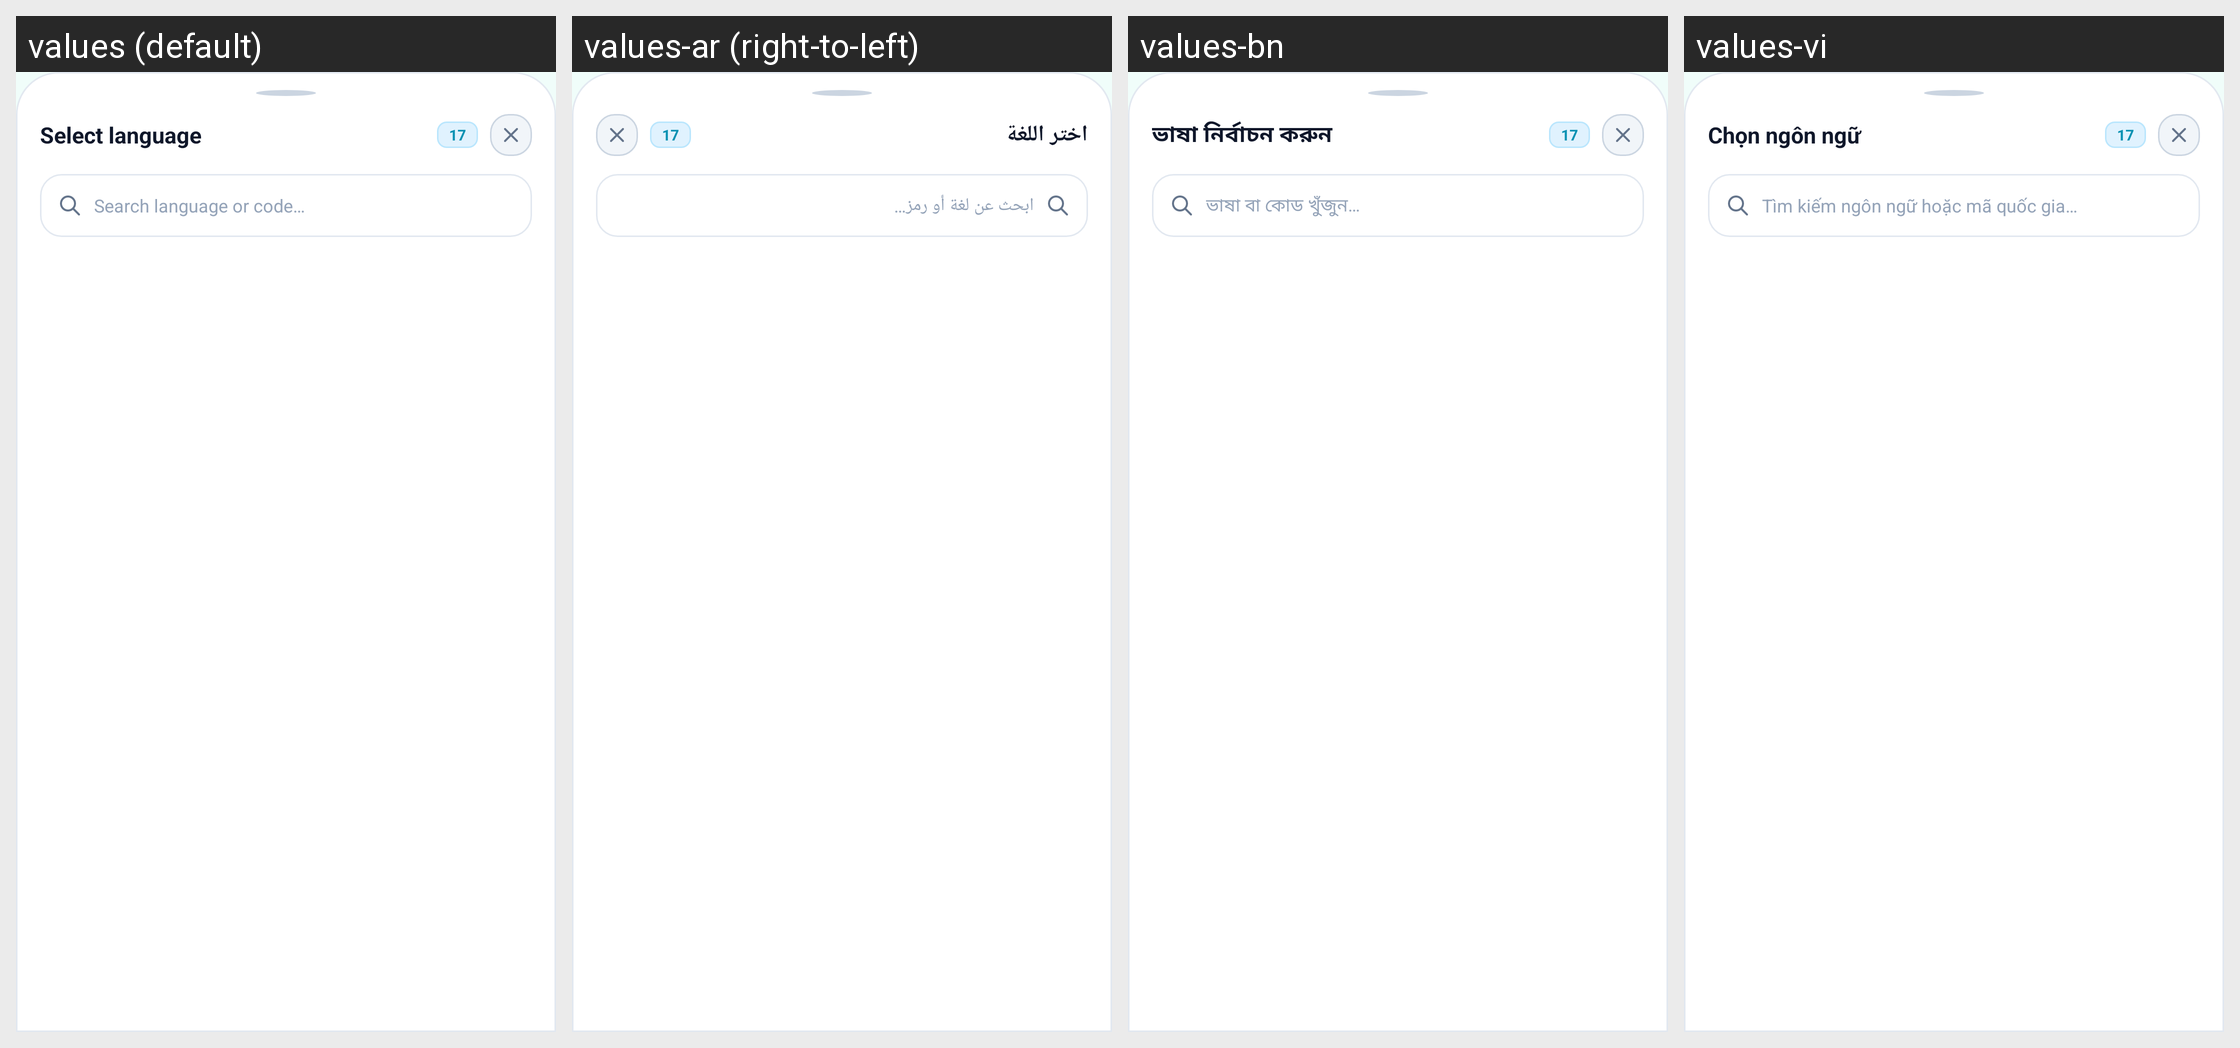

The Android screen above is rendered under several locales of the same app. Produce the string resources it draws, with the default and per-locale values.
Android screen res/layout/bottom_sheet_language_picker.xml rendered under 4 locales, left to right: values (default), values-ar (right-to-left), values-bn, values-vi. Device: Nexus 5 (rendered at 1080×1920; each locale shown at half size, 540×960, under a caption strip naming it); theme Theme.Currency.
Other locales in the repository, not shown: values-de, values-es, values-fr, values-hi, values-id, values-ja, values-ko, values-pt, values-pt-rBR, values-ru, values-tr, values-zh-rCN, values-zh-rTW.
Strings drawn on this screen, with the default value and each locale's value (text and hints the layout hard-codes, and strings that could not be matched under every locale, appear in the picture but are not listed):

select_language
  values: Select language
  values-ar: اختر اللغة
  values-bn: ভাষা নির্বাচন করুন
  values-vi: Chọn ngôn ngữ

search_language_hint
  values: Search language or code…
  values-ar: ابحث عن لغة أو رمز…
  values-bn: ভাষা বা কোড খুঁজুন…
  values-vi: Tìm kiếm ngôn ngữ hoặc mã quốc gia…
